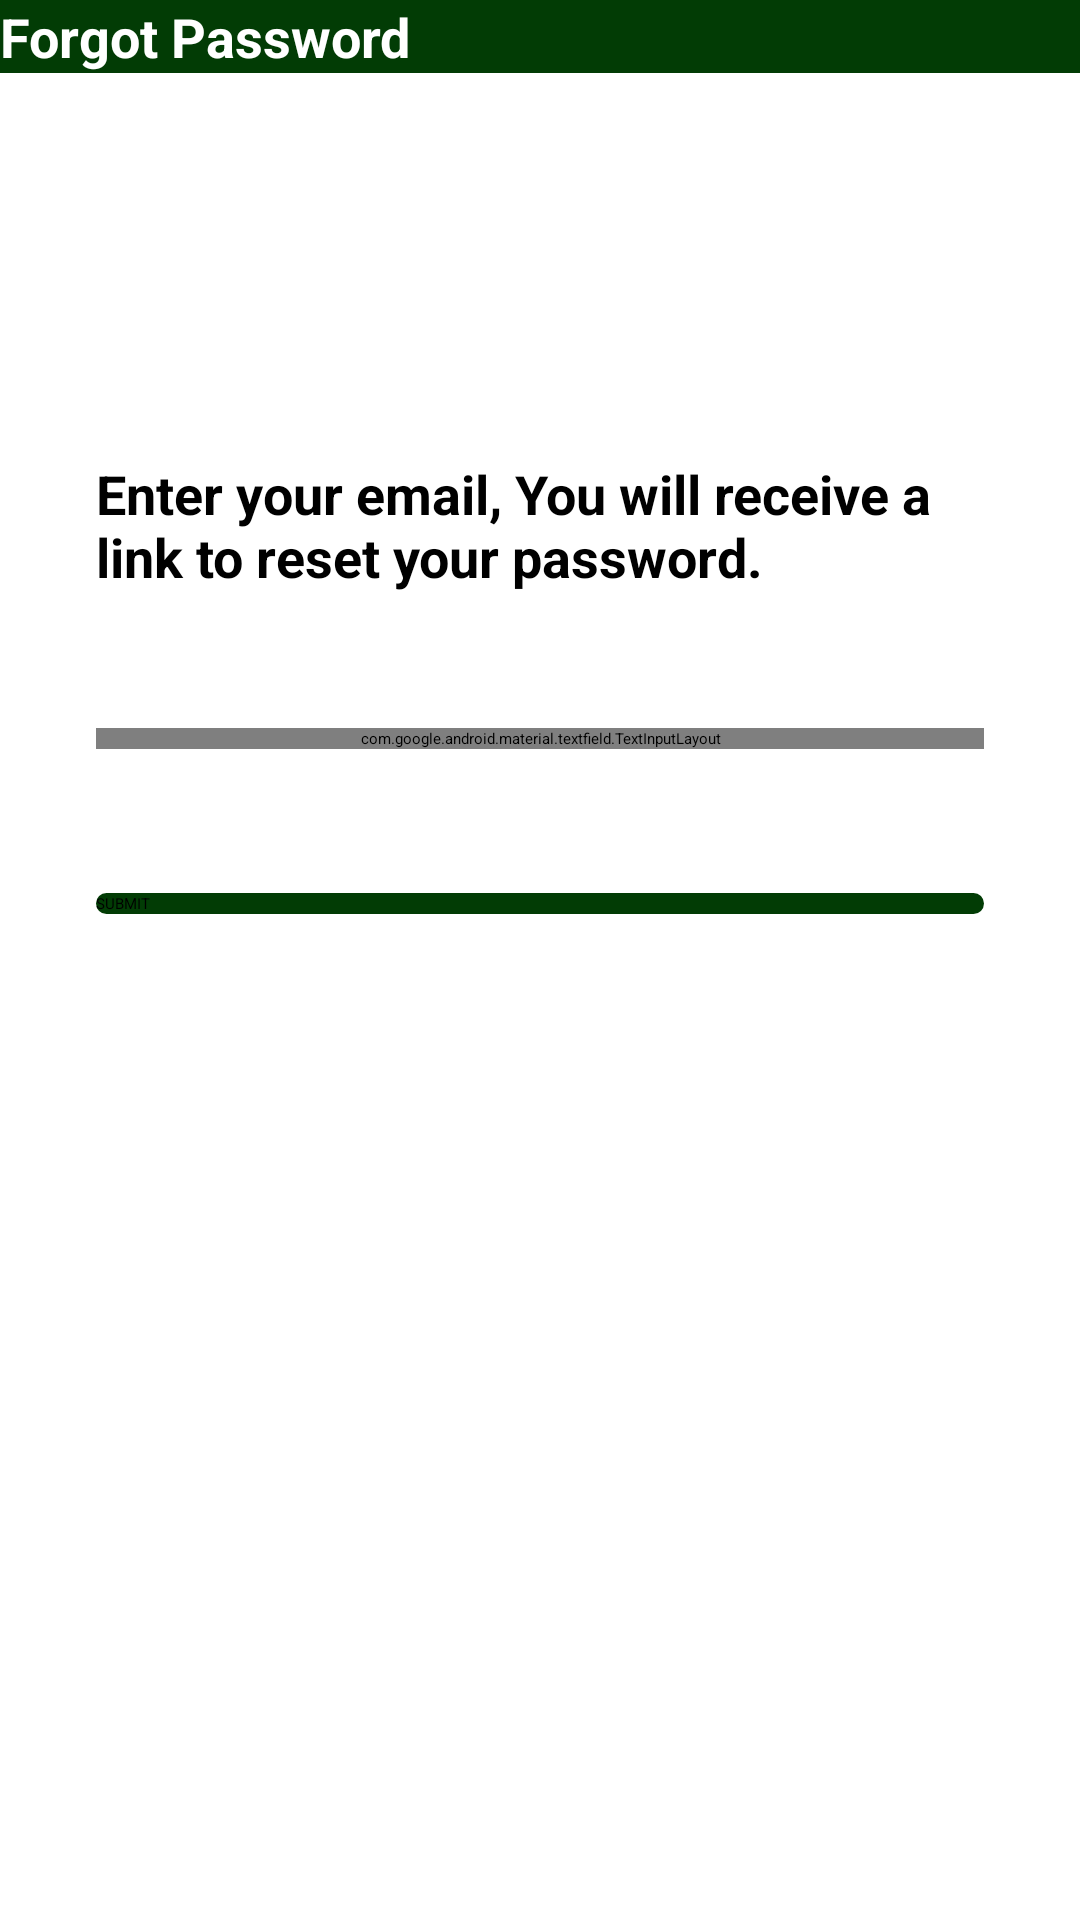

Produce the Android XML layout that renders to this screen, including the resource entries it uses.
<!-- AndroidManifest.xml: application theme noActionBar -->
<!-- res/layout/activity_forgot_password.xml -->
<?xml version="1.0" encoding="utf-8"?>
<layout xmlns:android="http://schemas.android.com/apk/res/android"
    xmlns:app="http://schemas.android.com/apk/res-auto"
    xmlns:tools="http://schemas.android.com/tools">

    <androidx.constraintlayout.widget.ConstraintLayout
        android:layout_width="match_parent"
        android:layout_height="match_parent"
        tools:context=".ForgotPassword">

        <androidx.appcompat.widget.Toolbar
            android:id="@+id/forgot_password_toolbar"
            android:layout_width="match_parent"
            android:layout_height="?attr/actionBarSize"
            android:background="@color/app_color"
            app:layout_constraintEnd_toEndOf="parent"
            app:layout_constraintStart_toStartOf="parent"
            app:layout_constraintTop_toTopOf="parent">

            <TextView
                android:id="@+id/tv_addCategory"
                android:layout_width="match_parent"
                android:layout_height="match_parent"
                android:text="Forgot Password"
                android:textStyle="bold"
                android:textColor="@color/white"
                android:gravity="fill"
                android:textSize="18sp"
                android:layout_marginEnd="0dp" />

        </androidx.appcompat.widget.Toolbar>


        <TextView
            android:id="@+id/textView"
            android:layout_width="match_parent"
            android:layout_height="wrap_content"
            android:layout_marginStart="32dp"
            android:layout_marginTop="128dp"
            android:layout_marginEnd="32dp"
            android:text="@string/emailForgotPasswd"
            android:textSize="18sp"
            android:textStyle="bold"
            app:layout_constraintEnd_toEndOf="parent"
            app:layout_constraintHorizontal_bias="0.0"
            app:layout_constraintStart_toStartOf="parent"
            app:layout_constraintTop_toBottomOf="@+id/forgot_password_toolbar" />

        <com.google.android.material.textfield.TextInputLayout
            android:id="@+id/textInputLayout2"
            style="@style/Widget.MaterialComponents.TextInputLayout.OutlinedBox"
            android:layout_width="0dp"
            android:layout_height="wrap_content"
            android:layout_marginTop="45dp"
            android:textColorHint="@color/app_color"
            app:boxStrokeColor="@color/app_color"
            app:layout_constraintEnd_toEndOf="@+id/textView"
            app:layout_constraintStart_toStartOf="@+id/textView"
            app:layout_constraintTop_toBottomOf="@+id/textView"
            app:startIconDrawable="@drawable/baseline_email">

            <com.google.android.material.textfield.TextInputEditText
                android:id="@+id/ed_forgot_password_email"
                android:layout_width="match_parent"
                android:layout_height="wrap_content"
                android:hint="Email"
                android:inputType="textEmailAddress" />

        </com.google.android.material.textfield.TextInputLayout>

        <Button
            android:id="@+id/button_submit"
            android:layout_width="0dp"
            android:layout_height="wrap_content"
            android:layout_marginTop="48dp"
            android:background="@drawable/button_background"
            android:text="SUBMIT"
            app:layout_constraintEnd_toEndOf="@+id/textInputLayout2"
            app:layout_constraintHorizontal_bias="0.0"
            app:layout_constraintStart_toStartOf="@+id/textInputLayout2"
            app:layout_constraintTop_toBottomOf="@+id/textInputLayout2" />

    </androidx.constraintlayout.widget.ConstraintLayout>
</layout>
<!-- resources referenced by this layout -->
<resources>
  <color name="app_color">#023C05</color>
  <color name="white">#FFFFFFFF</color>
  <!-- drawable button_background (drawable) -->
  <?xml version="1.0" encoding="utf-8"?>
  <shape xmlns:android="http://schemas.android.com/apk/res/android">
  
      <solid android:color="@color/app_color"/>
      <corners android:radius="10dp"/>
  </shape>
  <string name="emailForgotPasswd">Enter your email, You will receive a link to reset your password.</string>
</resources>
